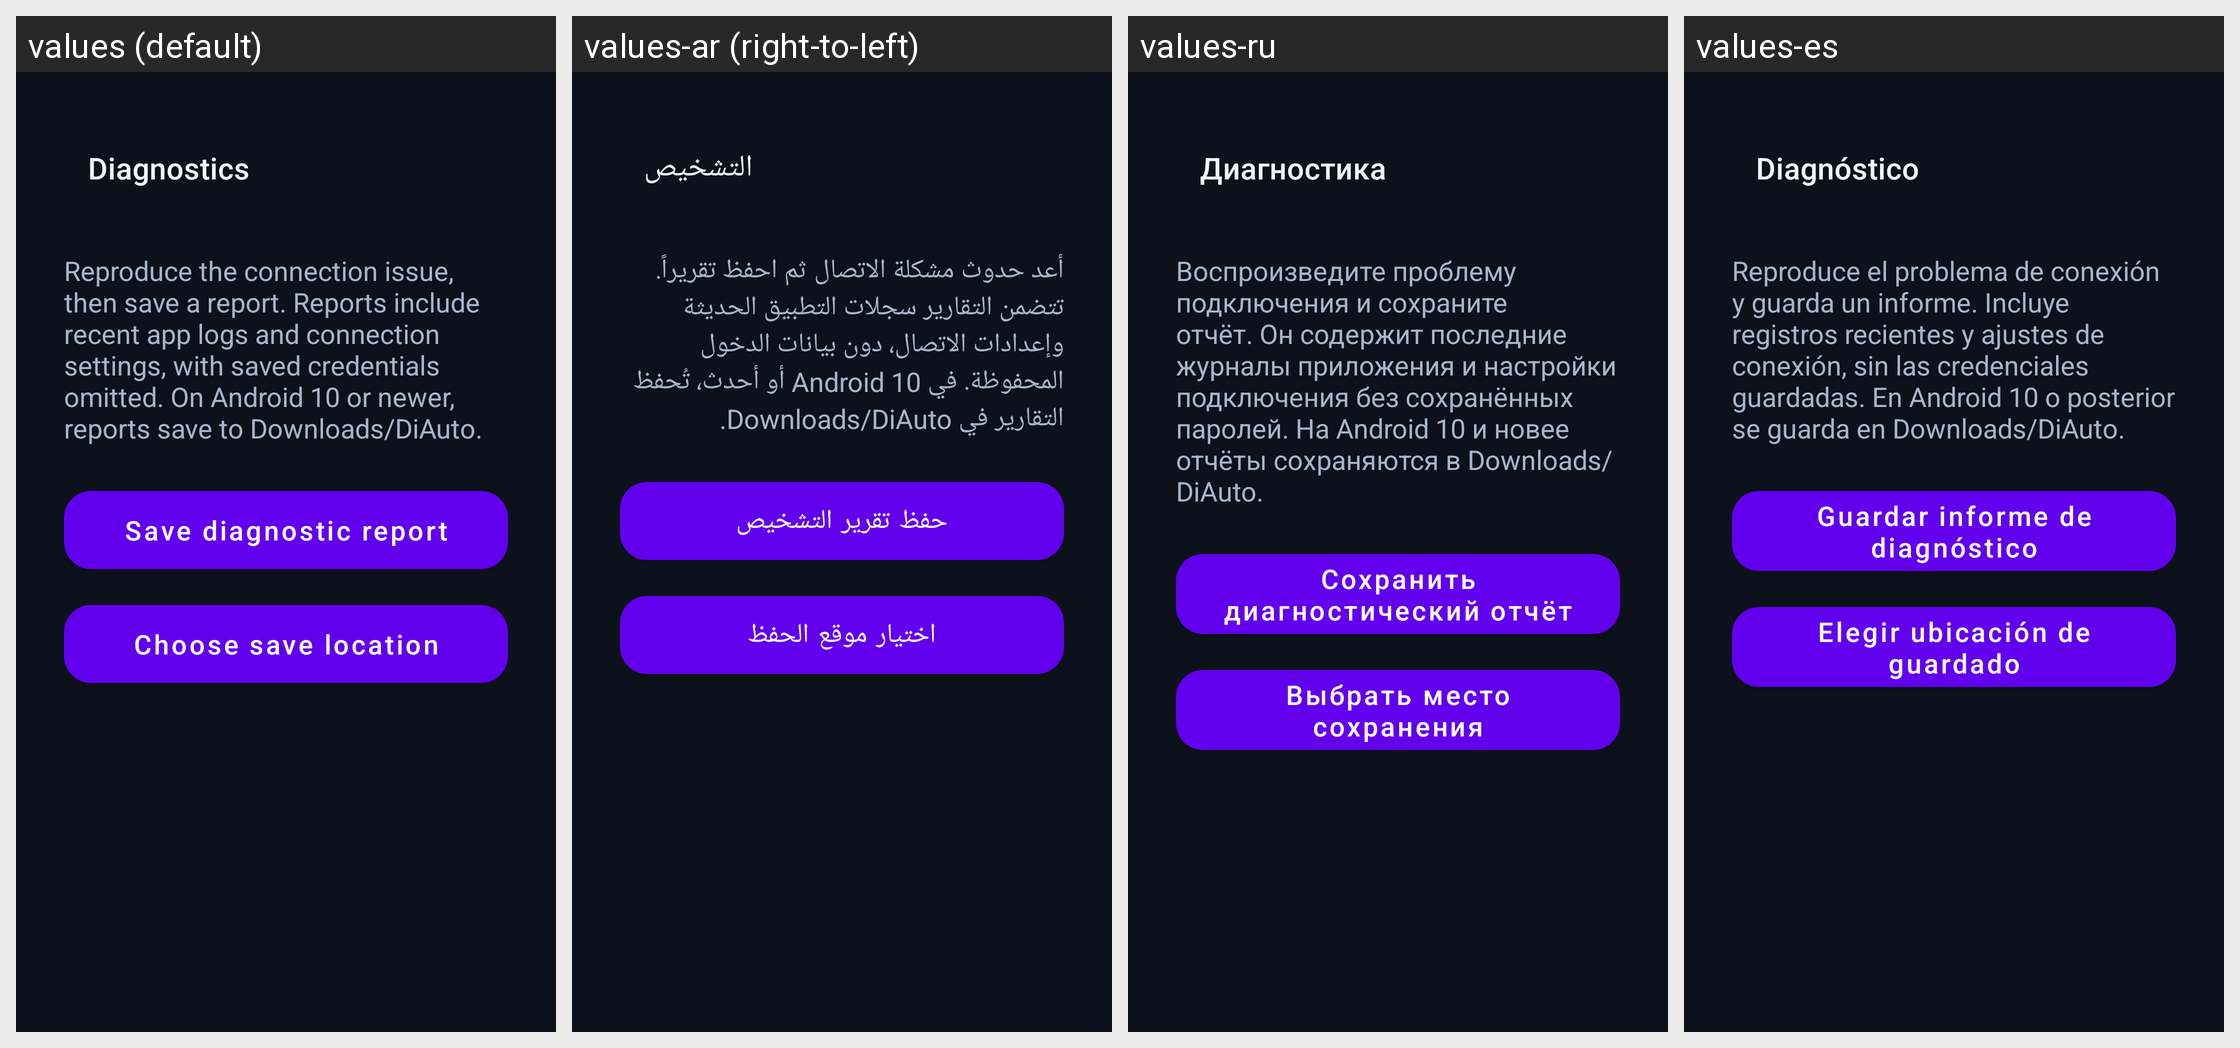

Locale-by-locale string values for the Android screen shown in this grid:
Android screen res/layout/aa_fragment_diagnostics.xml rendered under 4 locales, left to right: values (default), values-ar (right-to-left), values-ru, values-es. Device: Nexus 5 (rendered at 1080×1920; each locale shown at half size, 540×960, under a caption strip naming it); theme Theme.MaterialComponents.DayNight.NoActionBar.
Other locales in the repository, not shown: values-cs, values-de, values-es-rES, values-hu, values-it, values-ja, values-ka, values-ko, values-nl, values-pl, values-pt-rBR, values-ro, values-tr, values-uk, values-vi, values-zh-rCN, values-zh-rTW.
Strings drawn on this screen, with the default value and each locale's value (text and hints the layout hard-codes, and strings that could not be matched under every locale, appear in the picture but are not listed):

aa_da_diagnostics
  values: Diagnostics
  values-ar: التشخيص
  values-ru: Диагностика
  values-es: Diagnóstico

aa_diagnostic_report_instructions
  values: Reproduce the connection issue, then save a report. Reports include recent app logs and connection settings, with saved credentials omitted. On Android 10 or newer, reports save to Downloads/DiAuto.
  values-ar: أعد حدوث مشكلة الاتصال ثم احفظ تقريراً. تتضمن التقارير سجلات التطبيق الحديثة وإعدادات الاتصال، دون بيانات الدخول المحفوظة. في Android 10 أو أحدث، تُحفظ التقارير في Downloads/DiAuto.
  values-ru: Воспроизведите проблему подключения и сохраните отчёт. Он содержит последние журналы приложения и настройки подключения без сохранённых паролей. На Android 10 и новее отчёты сохраняются в Downloads/DiAuto.
  values-es: Reproduce el problema de conexión y guarda un informe. Incluye registros recientes y ajustes de conexión, sin las credenciales guardadas. En Android 10 o posterior se guarda en Downloads/DiAuto.

aa_save_diagnostic_report
  values: Save diagnostic report
  values-ar: حفظ تقرير التشخيص
  values-ru: Сохранить диагностический отчёт
  values-es: Guardar informe de diagnóstico

aa_choose_report_location
  values: Choose save location
  values-ar: اختيار موقع الحفظ
  values-ru: Выбрать место сохранения
  values-es: Elegir ubicación de guardado
